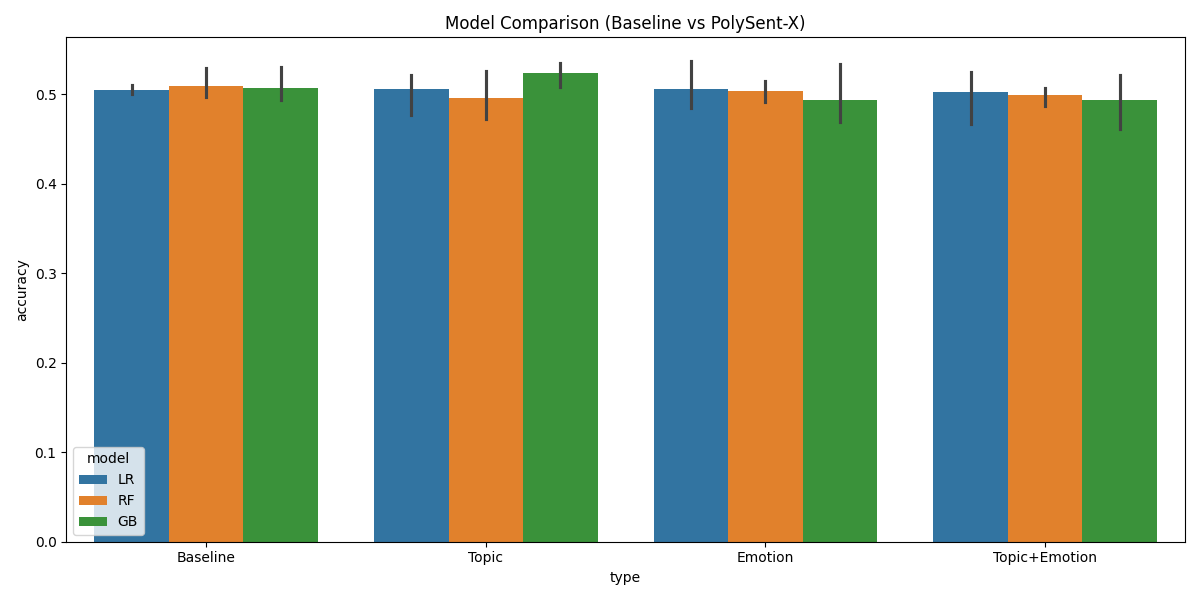

The file beside this chart, header and first rows:
type, target, model, accuracy
Baseline, label_1d, LR, 0.5103
Baseline, label_1d, RF, 0.5017
Baseline, label_1d, GB, 0.4932
Baseline, label_3d, LR, 0.5
Baseline, label_3d, RF, 0.5291
Baseline, label_3d, GB, 0.5308
Baseline, label_5d, LR, 0.5051
Baseline, label_5d, RF, 0.4966
Baseline, label_5d, GB, 0.4966
Topic, label_1d, LR, 0.5212
Topic, label_1d, RF, 0.4882
Topic, label_1d, GB, 0.5353
Topic, label_3d, LR, 0.5196
Topic, label_3d, RF, 0.5259
Topic, label_3d, GB, 0.5275
Topic, label_5d, LR, 0.4772
Topic, label_5d, RF, 0.4725
Topic, label_5d, GB, 0.5086
Emotion, label_1d, LR, 0.4961
Emotion, label_1d, RF, 0.4914
Emotion, label_1d, GB, 0.4772
Emotion, label_3d, LR, 0.5369
Emotion, label_3d, RF, 0.5149
Emotion, label_3d, GB, 0.5338
Emotion, label_5d, LR, 0.4851
Emotion, label_5d, RF, 0.5055
Emotion, label_5d, GB, 0.4694
Topic+Emotion, label_1d, LR, 0.5159
Topic+Emotion, label_1d, RF, 0.487
Topic+Emotion, label_1d, GB, 0.4609
Topic+Emotion, label_3d, LR, 0.5246
Topic+Emotion, label_3d, RF, 0.5072
Topic+Emotion, label_3d, GB, 0.5217
Topic+Emotion, label_5d, LR, 0.4667
Topic+Emotion, label_5d, RF, 0.5043
Topic+Emotion, label_5d, GB, 0.4986
